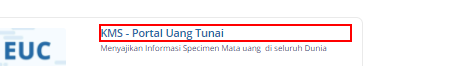
Workflow: KMS

Step 1: click on the element 'KMS - Portal Uang Tunai'

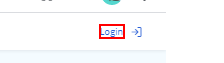
Step 2: click on the element
